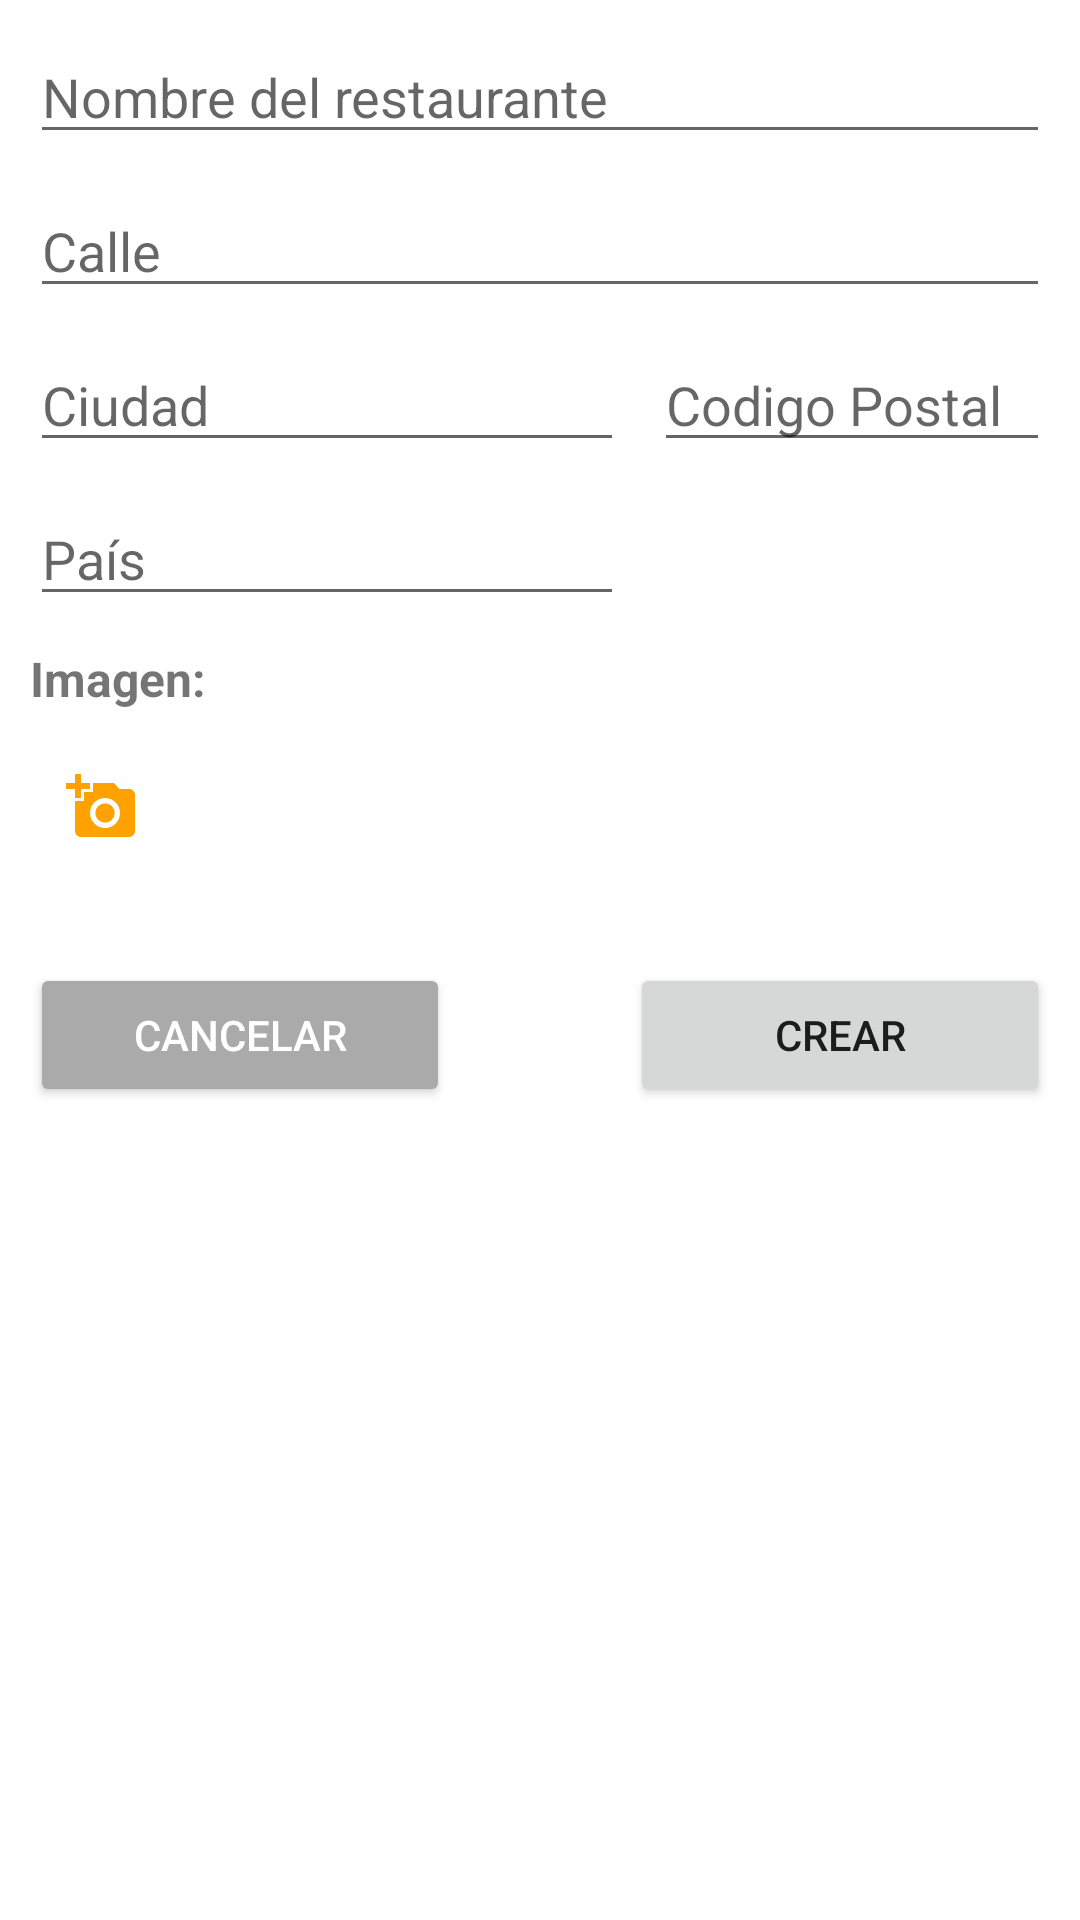

Android layout source for this screen:
<!-- AndroidManifest.xml: application theme Theme.EasyOrderFront -->
<!-- res/layout/activity_create_restaurant.xml -->
<?xml version="1.0" encoding="utf-8"?>
<androidx.constraintlayout.widget.ConstraintLayout xmlns:android="http://schemas.android.com/apk/res/android"
    xmlns:app="http://schemas.android.com/apk/res-auto"
    xmlns:tools="http://schemas.android.com/tools"
    android:layout_width="match_parent"
    android:layout_height="match_parent"
    tools:context=".ui.restaurant.CreateRestaurantActivity">

    <EditText
        android:id="@+id/nombre_restaurante_txt"
        android:layout_width="0dp"
        android:layout_height="wrap_content"
        android:hint="@string/nombre_del_restaurante"
        android:inputType="text"
        app:layout_constraintEnd_toEndOf="parent"
        app:layout_constraintStart_toStartOf="parent"
        app:layout_constraintTop_toTopOf="parent"
        android:layout_margin="10dp"/>
    <EditText
        android:id="@+id/calle_restaurante_txt"
        android:layout_width="0dp"
        android:layout_height="wrap_content"
        android:hint="@string/calle"
        android:inputType="textPostalAddress"
        app:layout_constraintEnd_toEndOf="parent"
        app:layout_constraintStart_toStartOf="parent"
        app:layout_constraintTop_toBottomOf="@id/nombre_restaurante_txt"
        android:layout_margin="10dp"/>
    <EditText
        android:id="@+id/ciudad_restaurante_txt"
        android:layout_width="0dp"
        android:layout_height="wrap_content"
        android:hint="@string/ciudad"
        android:inputType="text"
        app:layout_constraintHorizontal_weight="3"
        app:layout_constraintStart_toStartOf="parent"
        app:layout_constraintEnd_toStartOf="@id/codigo_postal_txt"
        app:layout_constraintTop_toBottomOf="@id/calle_restaurante_txt"
        android:layout_marginTop="10dp"
        android:layout_marginStart="10dp"
        android:layout_marginEnd="5dp"/>
    <EditText
        android:id="@+id/codigo_postal_txt"
        android:layout_width="0dp"
        android:layout_height="wrap_content"
        android:hint="@string/codigo_postal"
        android:inputType="number"
        app:layout_constraintHorizontal_weight="2"
        app:layout_constraintStart_toEndOf="@+id/ciudad_restaurante_txt"
        app:layout_constraintEnd_toEndOf="parent"
        app:layout_constraintTop_toBottomOf="@id/calle_restaurante_txt"
        android:layout_marginTop="10dp"
        android:layout_marginEnd="10dp"
        android:layout_marginStart="5dp"/>
    <EditText
        android:id="@+id/pais_restaurante_txt"
        android:layout_width="0dp"
        android:layout_height="wrap_content"
        android:hint="@string/pa_s"
        android:inputType="text"
        app:layout_constraintHorizontal_weight="3"
        app:layout_constraintStart_toStartOf="parent"
        app:layout_constraintEnd_toStartOf="@id/codigo_postal_txt"
        app:layout_constraintTop_toBottomOf="@id/ciudad_restaurante_txt"
        android:layout_marginTop="10dp"
        android:layout_marginStart="10dp"
        android:layout_marginEnd="10dp"/>

    <TextView
        android:id="@+id/lbl_imagen"
        android:layout_width="wrap_content"
        android:layout_height="wrap_content"
        android:text="@string/imagen"
        android:textStyle="bold"
        android:textSize="16sp"
        app:layout_constraintStart_toStartOf="parent"
        app:layout_constraintEnd_toEndOf="parent"
        app:layout_constraintHorizontal_bias="0.0"
        app:layout_constraintTop_toBottomOf="@id/pais_restaurante_txt"
        android:layout_margin="10dp"/>
    <ImageView
        android:id="@+id/img_view"
        android:layout_width="50dp"
        android:layout_height="50dp"
        app:layout_constraintTop_toBottomOf="@id/lbl_imagen"
        app:layout_constraintStart_toEndOf="@id/btn_add_image"
        app:layout_constraintEnd_toEndOf="parent"
        app:layout_constraintHorizontal_bias="0.0"
        android:visibility="gone"
        android:layout_margin="10dp"/>
    <ImageButton
        android:id="@+id/btn_add_image"
        android:layout_width="wrap_content"
        android:layout_height="wrap_content"
        android:src="@drawable/ic_add_circle"
        android:backgroundTint="@color/white"
        app:layout_constraintTop_toBottomOf="@id/lbl_imagen"
        app:layout_constraintStart_toStartOf="parent"
        app:layout_constraintEnd_toEndOf="parent"
        app:layout_constraintHorizontal_bias="0.0"
        android:layout_margin="10dp"/>
    <Button
        android:id="@+id/btn_cancelar"
        android:layout_width="0dp"
        android:layout_height="wrap_content"
        android:text="@string/cancelar"
        app:layout_constraintTop_toBottomOf="@id/btn_add_image"
        app:layout_constraintStart_toStartOf="parent"
        app:layout_constraintEnd_toStartOf="@id/guideline"
        android:backgroundTint="@android:color/darker_gray"
        android:textColor="@color/white"
        android:layout_marginStart="10dp"
        android:layout_marginTop="30dp"
        android:layout_marginEnd="30dp"/>
    <androidx.constraintlayout.widget.Guideline
        android:id="@+id/guideline"
        android:layout_width="wrap_content"
        android:layout_height="match_parent"
        android:orientation="vertical"
        app:layout_constraintGuide_percent="0.5"/>
    <Button
        android:id="@+id/btn_crear"
        android:layout_width="0dp"
        android:layout_height="wrap_content"
        android:text="@string/crear"
        app:layout_constraintTop_toBottomOf="@id/btn_add_image"
        app:layout_constraintEnd_toEndOf="parent"
        app:layout_constraintStart_toEndOf="@id/guideline"
        android:layout_marginEnd="10dp"
        android:layout_marginTop="30dp"
        android:layout_marginStart="30dp"/>

</androidx.constraintlayout.widget.ConstraintLayout>
<!-- resources referenced by this layout -->
<resources>
  <color name="white">#FFFFFFFF</color>
  <!-- drawable ic_add_circle (drawable-anydpi) -->
  <vector xmlns:android="http://schemas.android.com/apk/res/android"
      android:width="24dp"
      android:height="24dp"
      android:viewportWidth="24"
      android:viewportHeight="24"
      android:tint="#FFA200"
      android:alpha="1.0">
    <path
        android:fillColor="@android:color/white"
        android:pathData="M3,4V1h2v3h3v2H5v3H3V6H0V4H3zM6,10V7h3V4h7l1.83,2H21c1.1,0 2,0.9 2,2v12c0,1.1 -0.9,2 -2,2H5c-1.1,0 -2,-0.9 -2,-2V10H6zM13,19c2.76,0 5,-2.24 5,-5s-2.24,-5 -5,-5s-5,2.24 -5,5S10.24,19 13,19zM9.8,14c0,1.77 1.43,3.2 3.2,3.2s3.2,-1.43 3.2,-3.2s-1.43,-3.2 -3.2,-3.2S9.8,12.23 9.8,14z"/>
  </vector>
  <string name="calle">Calle</string>
  <string name="cancelar">Cancelar</string>
  <string name="ciudad">Ciudad</string>
  <string name="codigo_postal">Codigo Postal</string>
  <string name="crear">Crear</string>
  <string name="imagen">Imagen:</string>
  <string name="nombre_del_restaurante">Nombre del restaurante</string>
  <string name="pa_s">País</string>
  <style name="Theme.EasyOrderFront" parent="Theme.MaterialComponents.Light.NoActionBar">
          
          <item name="colorPrimary">@color/green1</item>
          <item name="colorPrimaryVariant">@color/green2</item>
          <item name="colorOnPrimary">@color/white</item>
          <item name="colorPrimaryDark">@color/greenDark</item>
          
          <item name="colorSecondary">@color/orange1</item>
          <item name="colorSecondaryVariant">@color/orange2</item>
          <item name="colorOnSecondary">@color/black</item>
          
          <item name="android:statusBarColor" tools:targetApi="l">?attr/colorPrimaryVariant</item>
          
      </style>
  <color name="green1">#0F9800</color>
  <color name="green2">#17E400</color>
  <color name="greenDark">#0B7100</color>
  <color name="orange1">#FFA200</color>
  <color name="orange2">#DF7B00</color>
  <color name="black">#FF000000</color>
</resources>
